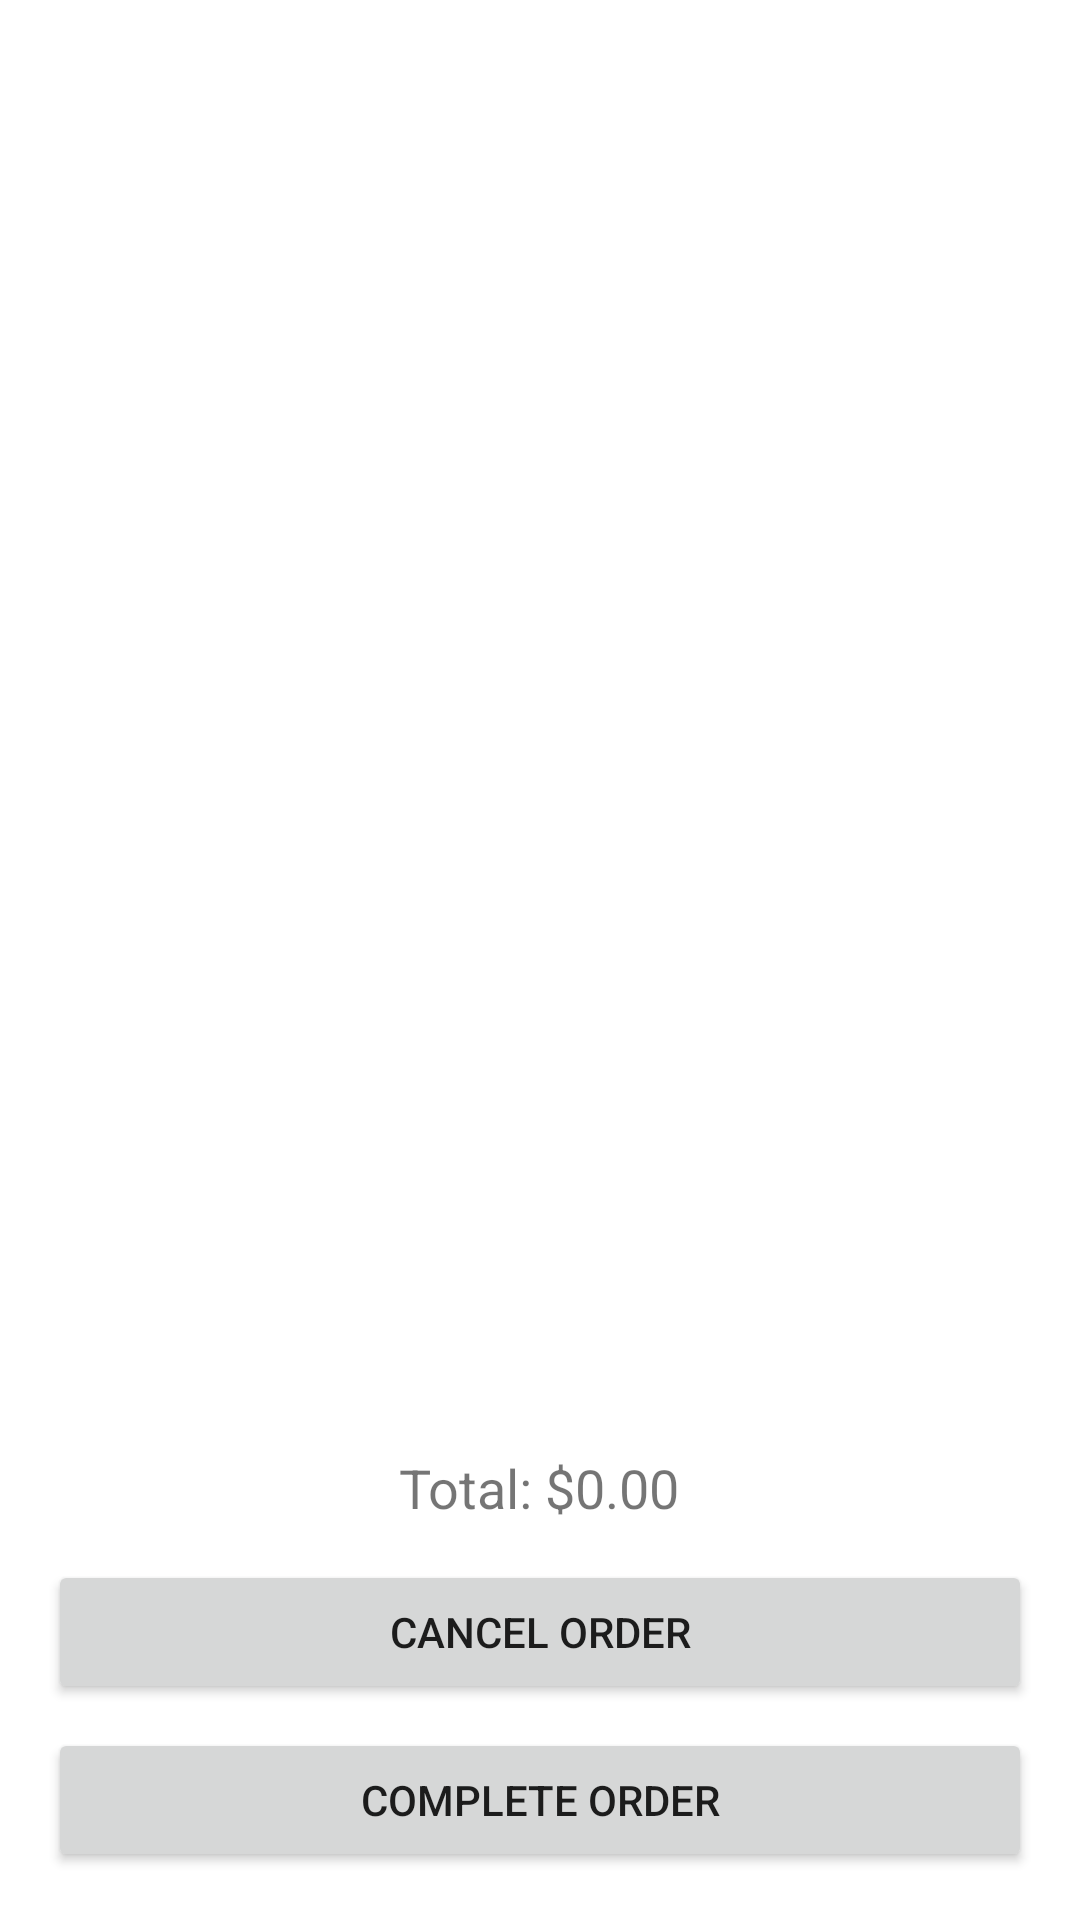

Produce the Android XML layout that renders to this screen, including the resource entries it uses.
<!-- AndroidManifest.xml: activity theme Theme.RUBurgerApp -->
<!-- res/layout/activity_order_details.xml -->
<?xml version="1.0" encoding="utf-8"?>
<LinearLayout xmlns:android="http://schemas.android.com/apk/res/android"
    android:orientation="vertical"
    android:padding="16dp"
    android:gravity="center_horizontal"
    android:layout_width="match_parent"
    android:layout_height="match_parent">

    <ListView
        android:id="@+id/listView_order_items"
        android:layout_width="match_parent"
        android:layout_height="0dp"
        android:layout_weight="1"
        android:divider="@android:color/darker_gray"
        android:dividerHeight="1dp" />

    <TextView
        android:id="@+id/textView_total_price"
        android:layout_width="wrap_content"
        android:layout_height="wrap_content"
        android:text="Total: $0.00"
        android:textSize="18sp"
        android:layout_marginTop="12dp" />

    <Button
        android:id="@+id/btn_clear"
        android:layout_width="match_parent"
        android:layout_height="wrap_content"
        android:text="Cancel Order"
        android:layout_marginTop="12dp" />

    <Button
        android:id="@+id/btn_complete"
        android:layout_width="match_parent"
        android:layout_height="wrap_content"
        android:text="Complete Order"
        android:layout_marginTop="8dp" />
</LinearLayout>
<!-- resources referenced by this layout -->
<resources>
  <style name="Theme.RUBurgerApp" parent="Theme.MaterialComponents.DayNight.NoActionBar">
          
          <item name="colorPrimary">@color/purple_500</item>
          
          <item name="colorPrimaryDark">@color/purple_700</item>
          
          <item name="colorSecondary">@color/teal_200</item>
          
      </style>
  <!-- not gathered from this repository: default colours our renderer supplied (Android Studio template values) -->
  <color name="purple_500">#FF6200EE</color>
  <color name="purple_700">#FF3700B3</color>
  <color name="teal_200">#FF03DAC5</color>
</resources>
